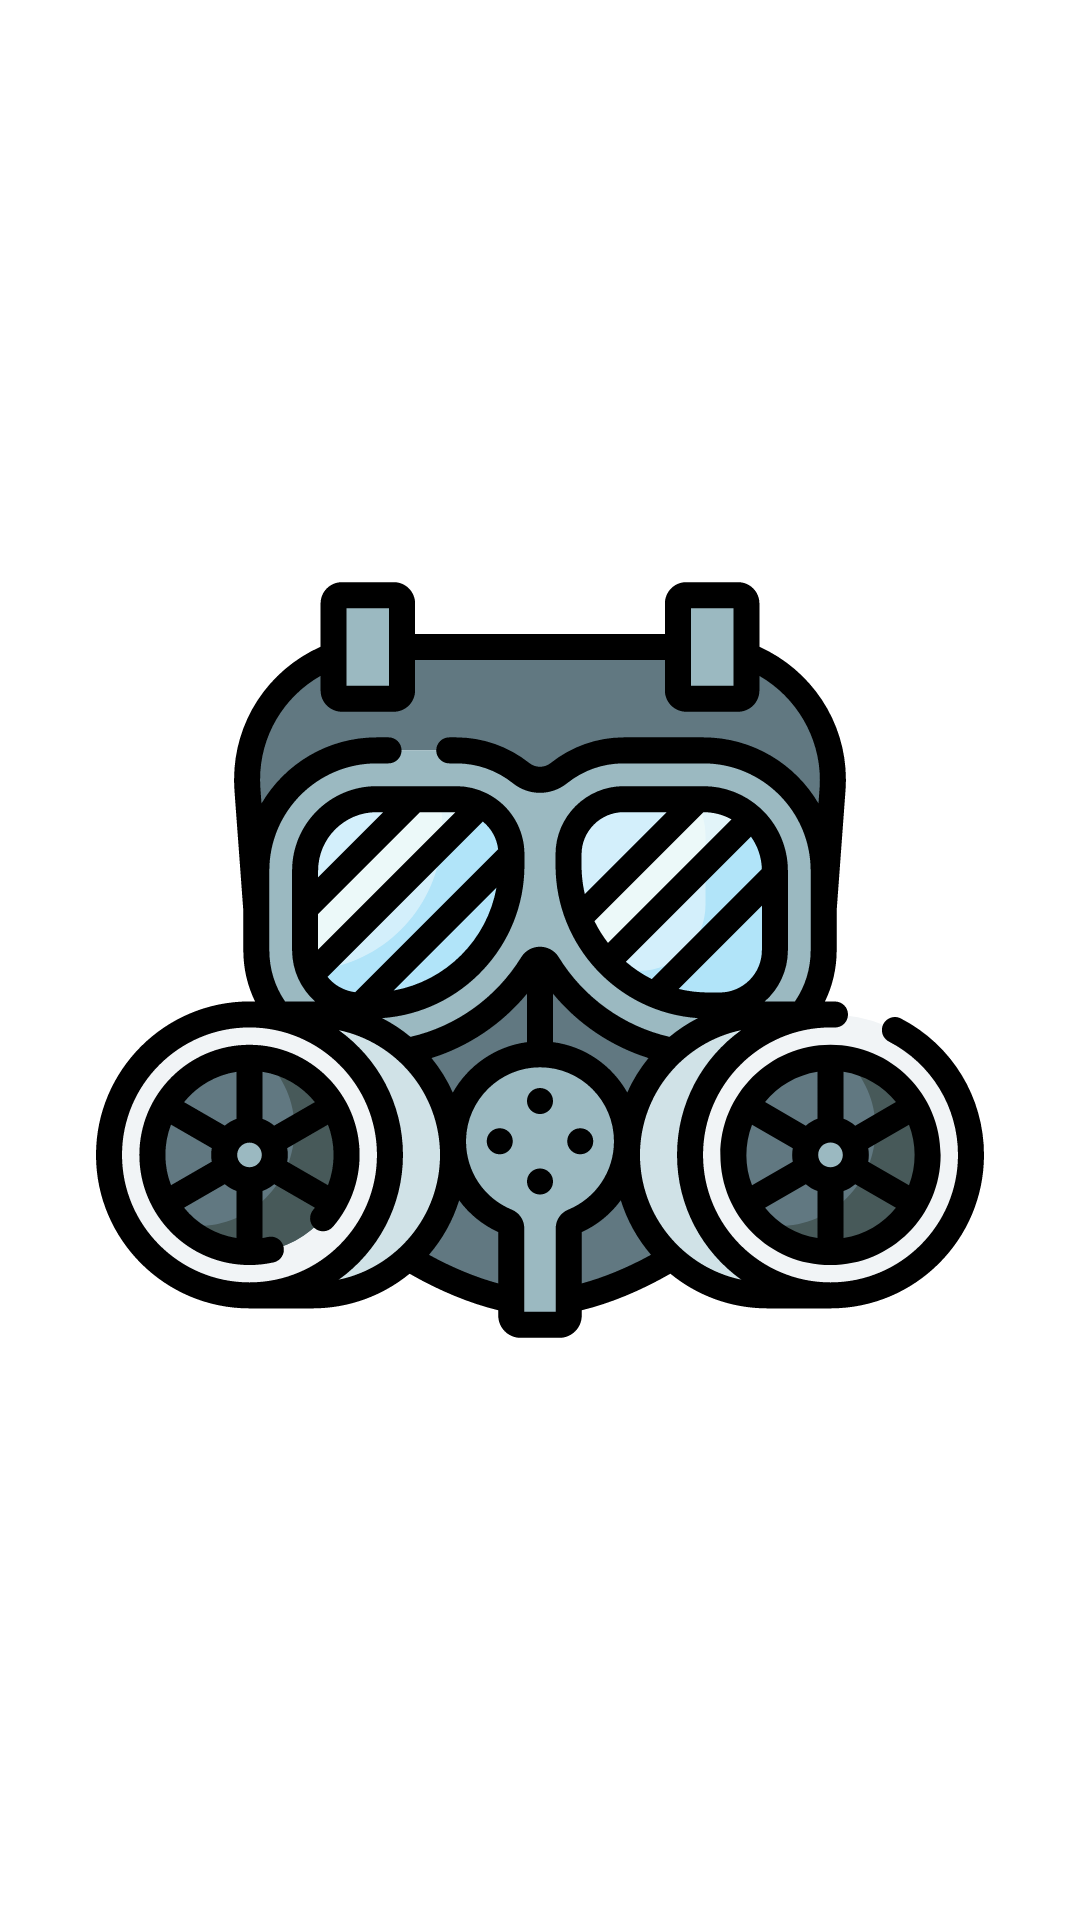

Layout XML and referenced resources for this Android screen:
<!-- AndroidManifest.xml: activity theme Theme.MaterialComponents.DayNight.NoActionBar -->
<!-- res/layout/activity_splash.xml -->
<?xml version="1.0" encoding="utf-8"?>
<androidx.constraintlayout.widget.ConstraintLayout xmlns:android="http://schemas.android.com/apk/res/android"
    xmlns:app="http://schemas.android.com/apk/res-auto"
    xmlns:tools="http://schemas.android.com/tools"
    android:layout_width="match_parent"
    android:layout_height="match_parent"
    tools:context=".SplashActivity">

    <ImageView
        android:id="@+id/imageView"
        android:layout_width="0dp"
        android:layout_height="0dp"
        android:layout_marginStart="32dp"
        android:layout_marginTop="32dp"
        android:layout_marginEnd="32dp"
        android:layout_marginBottom="32dp"
        app:layout_constraintBottom_toBottomOf="parent"
        app:layout_constraintEnd_toEndOf="parent"
        app:layout_constraintStart_toStartOf="parent"
        app:layout_constraintTop_toTopOf="parent"
        app:srcCompat="@drawable/ic_gas_mask" />
</androidx.constraintlayout.widget.ConstraintLayout>
<!-- resources referenced by this layout -->
<resources>
  <!-- drawable ic_gas_mask: vector/xml drawable (drawable, 15821 chars, omitted) -->
</resources>
